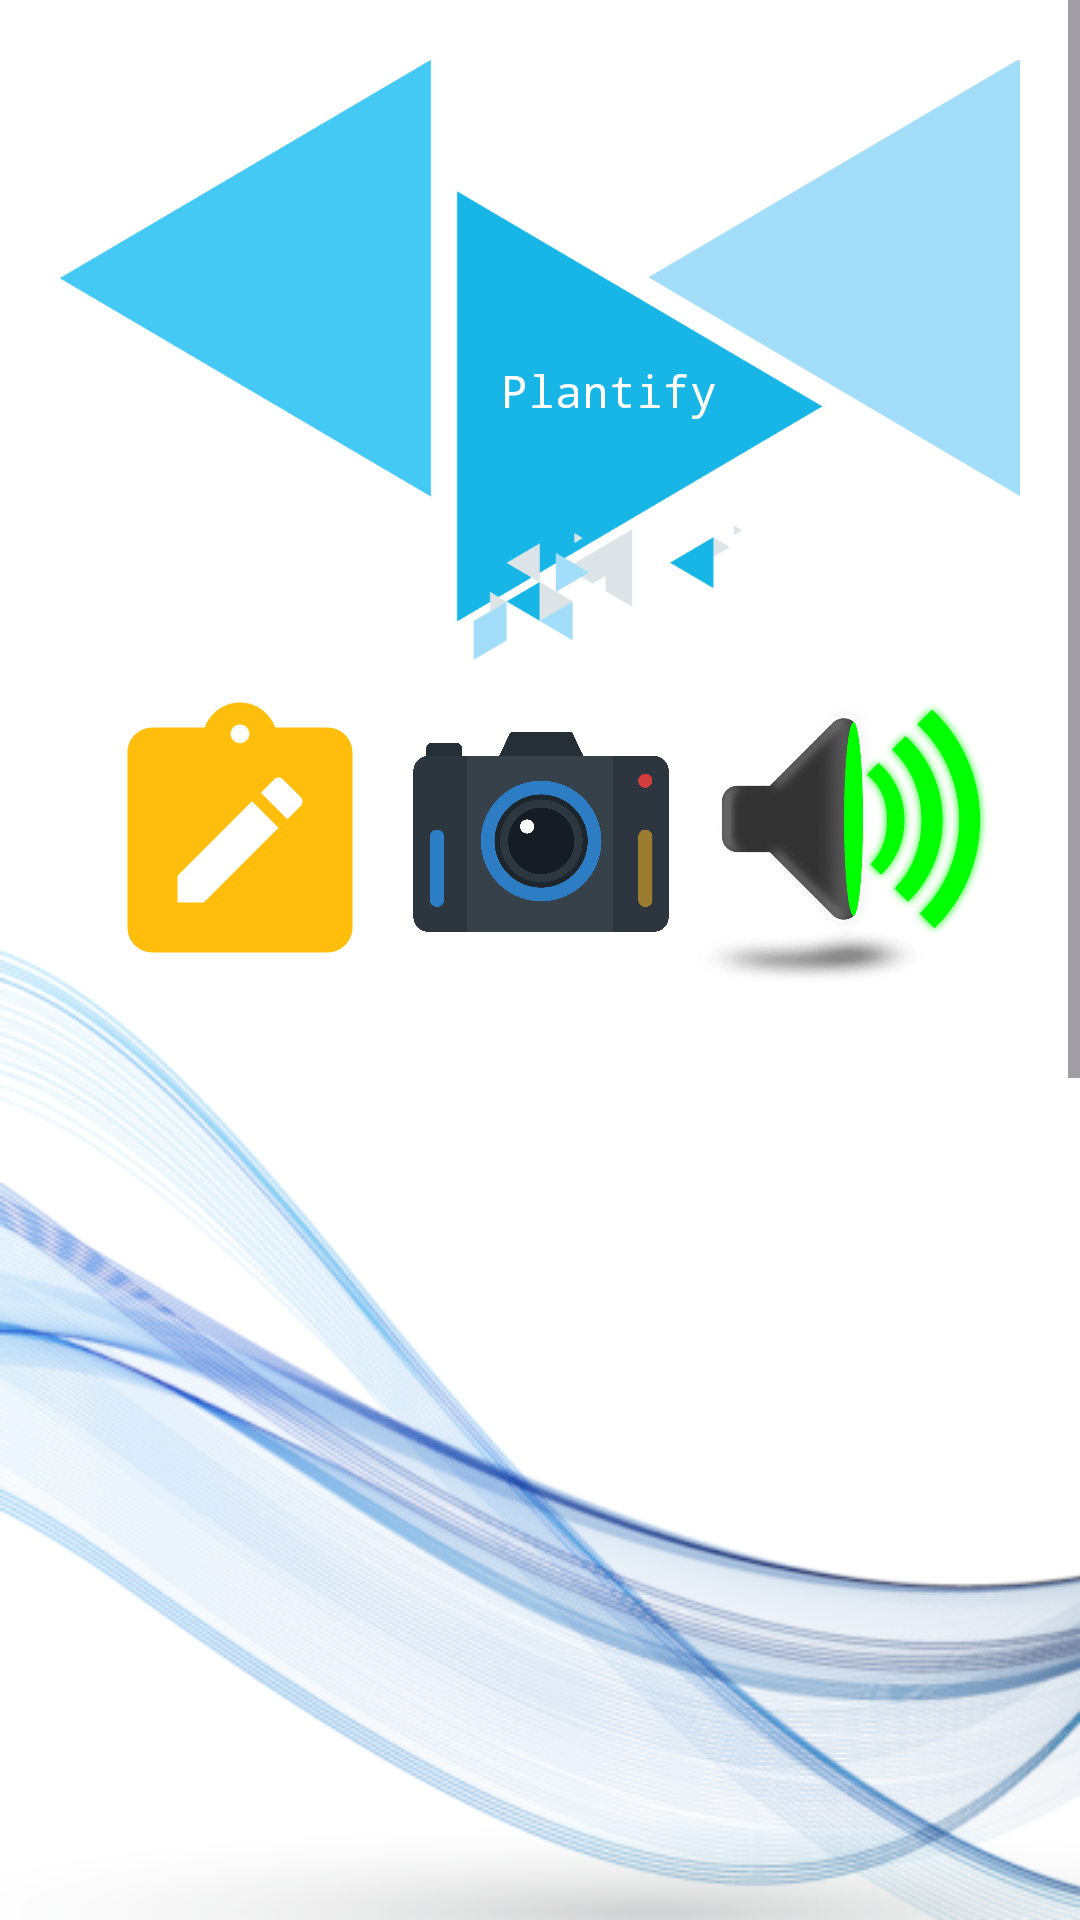

Reconstruct the res/layout file that produces this screen, plus the resources it refers to.
<!-- AndroidManifest.xml: application theme Theme.Projekt -->
<!-- res/layout/fragment_new_totice.xml -->
<?xml version="1.0" encoding="utf-8"?>
<FrameLayout xmlns:android="http://schemas.android.com/apk/res/android"
    xmlns:tools="http://schemas.android.com/tools"
    android:layout_width="match_parent"
    android:layout_height="match_parent"
    xmlns:app="http://schemas.android.com/apk/res-auto"
    android:background="@drawable/kjjk"
    android:id="@+id/newNoticeFragment"

    tools:context=".Notices.createNotice">

    

<ScrollView
    android:layout_width="match_parent"
    android:layout_height="match_parent">
    <LinearLayout
        android:layout_width="match_parent"
        android:layout_height="match_parent"
        android:layout_margin="20dp"
        android:orientation="vertical">

        <include layout="@layout/header"></include>


        <LinearLayout
            android:layout_width="wrap_content"
            android:layout_height="wrap_content"
            android:layout_gravity="center"
            android:layout_margin="10dp"
            android:orientation="horizontal">

            <ImageView
                android:id="@+id/textNotice"
                android:layout_width="100dp"
                android:layout_height="100dp"
                app:srcCompat="@drawable/notice"></ImageView>
            <ImageView
                android:id="@+id/pictureNotice"
                android:layout_width="100dp"
                android:layout_height="100dp"
                app:srcCompat="@drawable/picture"></ImageView>
            <ImageView
                android:id="@+id/soundNotice"
                android:layout_width="100dp"
                android:layout_height="100dp"
                app:srcCompat="@drawable/sound"></ImageView>

        </LinearLayout>
        <FrameLayout
            android:id="@+id/noticeTypeContainer"
            android:layout_width="match_parent"
            android:layout_height="800dp" >



        </FrameLayout>






    </LinearLayout>

</ScrollView>


</FrameLayout>
<!-- res/layout/header.xml (included above) -->
<?xml version="1.0" encoding="utf-8"?>
<androidx.constraintlayout.widget.ConstraintLayout xmlns:android="http://schemas.android.com/apk/res/android"
    xmlns:app="http://schemas.android.com/apk/res-auto"
    xmlns:tools="http://schemas.android.com/tools"
    android:layout_width="match_parent"
    android:layout_height="200dp"

    android:background="@drawable/pngegg">

    <ImageView
        android:id="@+id/note"
        android:layout_margin="20dp"
        android:layout_width="84dp"
        android:layout_height="97dp"
        app:layout_constraintEnd_toEndOf="parent"
        app:layout_constraintTop_toTopOf="parent"
        app:srcCompat="@drawable/note" />

    <ImageView
        android:id="@+id/imageView"
        android:layout_width="84dp"
        android:layout_height="97dp"
        android:layout_marginStart="44dp"
        app:layout_constraintBottom_toBottomOf="parent"
        app:layout_constraintStart_toStartOf="parent"
        app:layout_constraintTop_toTopOf="parent"
        app:layout_constraintVertical_bias="0.271"
        app:srcCompat="@drawable/currency" />

    <TextView
        android:id="@+id/textView2"
        android:layout_width="107dp"
        android:layout_height="25dp"
        android:fontFamily="monospace"
        android:text="@string/projekt_name"

        android:textColor="@color/white"
        android:textSize="15dp"
        app:layout_constraintBottom_toBottomOf="parent"
        app:layout_constraintEnd_toEndOf="parent"
        app:layout_constraintHorizontal_bias="0.69"
        app:layout_constraintStart_toStartOf="parent"
        app:layout_constraintTop_toTopOf="parent"
        app:layout_constraintVertical_bias="0.571" />


</androidx.constraintlayout.widget.ConstraintLayout>
<!-- resources referenced by this layout -->
<resources>
  <color name="white">#FFFFFFFF</color>
  <!-- drawable kjjk: png bitmap (drawable, 130223 bytes) -->
  <!-- drawable notice (drawable) -->
  <vector android:height="24dp" android:tint="#FFBD0C"
      android:viewportHeight="24" android:viewportWidth="24"
      android:width="24dp" xmlns:android="http://schemas.android.com/apk/res/android">
      <path android:fillColor="@android:color/white" android:pathData="M19,3h-4.18C14.4,1.84 13.3,1 12,1S9.6,1.84 9.18,3H5C3.9,3 3,3.9 3,5v14c0,1.1 0.9,2 2,2h14c1.1,0 2,-0.9 2,-2V5C21,3.9 20.1,3 19,3zM12,2.75c0.41,0 0.75,0.34 0.75,0.75S12.41,4.25 12,4.25s-0.75,-0.34 -0.75,-0.75S11.59,2.75 12,2.75zM9.1,17H7v-2.14l5.96,-5.96l2.12,2.12L9.1,17zM16.85,9.27l-1.06,1.06l-2.12,-2.12l1.06,-1.06c0.2,-0.2 0.51,-0.2 0.71,0l1.41,1.41C17.05,8.76 17.05,9.07 16.85,9.27z"/>
  </vector>
  <!-- drawable picture: png bitmap (drawable, 81724 bytes) -->
  <!-- drawable pngegg: png bitmap (drawable, 28937 bytes) -->
  <!-- drawable sound: png bitmap (drawable, 496051 bytes) -->
  <string name="projekt_name">Plantify</string>
  <style name="Theme.Projekt" parent="Base.Theme.Projekt" />
  <style name="Base.Theme.Projekt" parent="Theme.Material3.DayNight.NoActionBar">
          <item name="fontFamily">@font/roboto</item>
          
          
      </style>
</resources>
